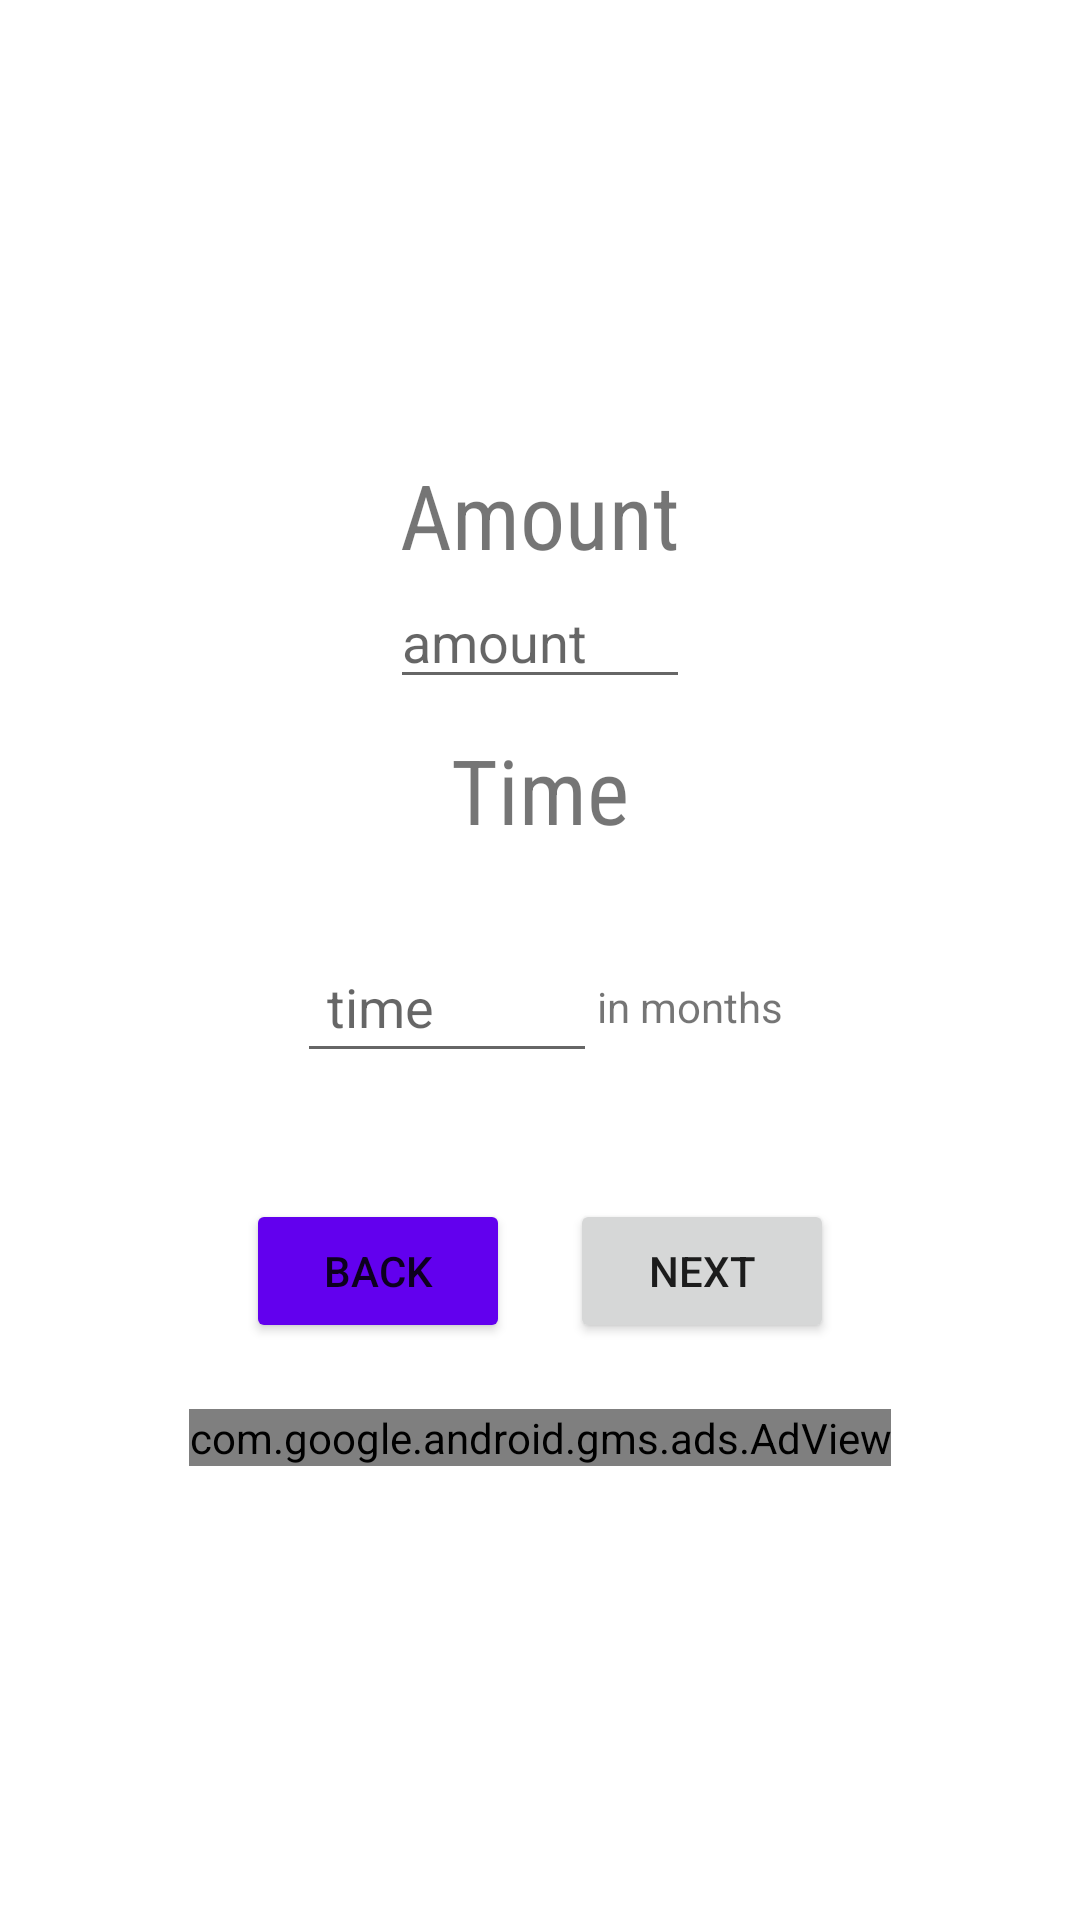

Produce the Android XML layout that renders to this screen, including the resource entries it uses.
<!-- AndroidManifest.xml: application theme Theme.GetLoan -->
<!-- res/layout/activity_loan_step1.xml -->
<?xml version="1.0" encoding="utf-8"?>
<RelativeLayout xmlns:android="http://schemas.android.com/apk/res/android"
    xmlns:app="http://schemas.android.com/apk/res-auto"
    xmlns:tools="http://schemas.android.com/tools"
    android:layout_width="match_parent"
    android:layout_height="match_parent"
    tools:context=".LoanStep1">

    <LinearLayout
        android:layout_width="match_parent"
        android:layout_height="match_parent"
        android:gravity="center"
        android:orientation="vertical">
        <TextView
            android:layout_width="match_parent"
            android:layout_height="wrap_content"
            android:fontFamily="sans-serif-condensed"
            android:text="Amount"
            android:textAlignment="center"
            android:textSize="30dp" />

        <EditText
            android:id="@+id/inp_amount"
            android:layout_width="100dp"
            android:layout_height="wrap_content"
            android:hint="amount" />

        <TextView
            android:layout_width="match_parent"
            android:layout_height="wrap_content"
            android:layout_marginStart="10dp"
            android:layout_marginTop="10dp"
            android:layout_marginEnd="10dp"
            android:layout_marginBottom="10dp"
            android:fontFamily="sans-serif-condensed"
            android:text="Time"
            android:textAlignment="center"
            android:textSize="30dp" />

        <LinearLayout
            android:layout_width="match_parent"
            android:layout_height="wrap_content"
            android:layout_margin="10dp"
            android:gravity="center"
            android:orientation="horizontal"
            android:padding="10dp">

            <EditText
                android:id="@+id/inp_time"
                android:layout_width="100dp"
                android:layout_height="wrap_content"
                android:hint="time"
                android:padding="10dp" />

            <TextView
                android:layout_width="wrap_content"
                android:layout_height="wrap_content"
                android:text="in months" />


        </LinearLayout>

        <LinearLayout
            android:layout_width="match_parent"
            android:layout_height="wrap_content"
            android:layout_margin="12dp"
            android:gravity="center"
            android:orientation="horizontal">

            <Button
                android:layout_width="wrap_content"
                android:layout_height="wrap_content"
                android:layout_margin="10dp"
                android:onClick="back"
                android:backgroundTint="@color/design_default_color_primary"
                android:text="back" />

            <Button
                android:layout_width="wrap_content"
                android:layout_height="wrap_content"
                android:layout_margin="10dp"
                android:onClick="sendToLoanStep2"
                android:text="@string/next" />
        </LinearLayout>

        <com.google.android.gms.ads.AdView xmlns:ads="http://schemas.android.com/apk/res-auto"
            android:id="@+id/adViewStep1"
            android:layout_width="wrap_content"
            android:layout_height="wrap_content"
            android:layout_alignParentBottom="true"
            android:layout_centerHorizontal="true"
                ads:adSize="300x250"
            ads:adUnitId="ca-app-pub-3940256099942544/6300978111"></com.google.android.gms.ads.AdView>

    </LinearLayout>

</RelativeLayout>
<!-- resources referenced by this layout -->
<resources>
  <string name="next">next</string>
  <style name="Theme.GetLoan" parent="Theme.MaterialComponents.DayNight.DarkActionBar">
          
          <item name="colorPrimary">@color/pink_500</item>
          <item name="colorPrimaryVariant">@color/purple_700</item>
          <item name="colorOnPrimary">@color/white</item>
          
          <item name="colorSecondary">@color/teal_200</item>
          <item name="colorSecondaryVariant">@color/teal_700</item>
          <item name="colorOnSecondary">@color/black</item>
          
          <item name="android:statusBarColor" tools:targetApi="l">?attr/colorPrimaryVariant</item>
          
      </style>
  <color name="pink_500">#FF6E40</color>
  <color name="purple_700">#FF5252</color>
  <color name="white">#FFFFFFFF</color>
  <color name="teal_200">#FF03DAC5</color>
  <color name="teal_700">#FF018786</color>
  <color name="black">#FF000000</color>
</resources>
